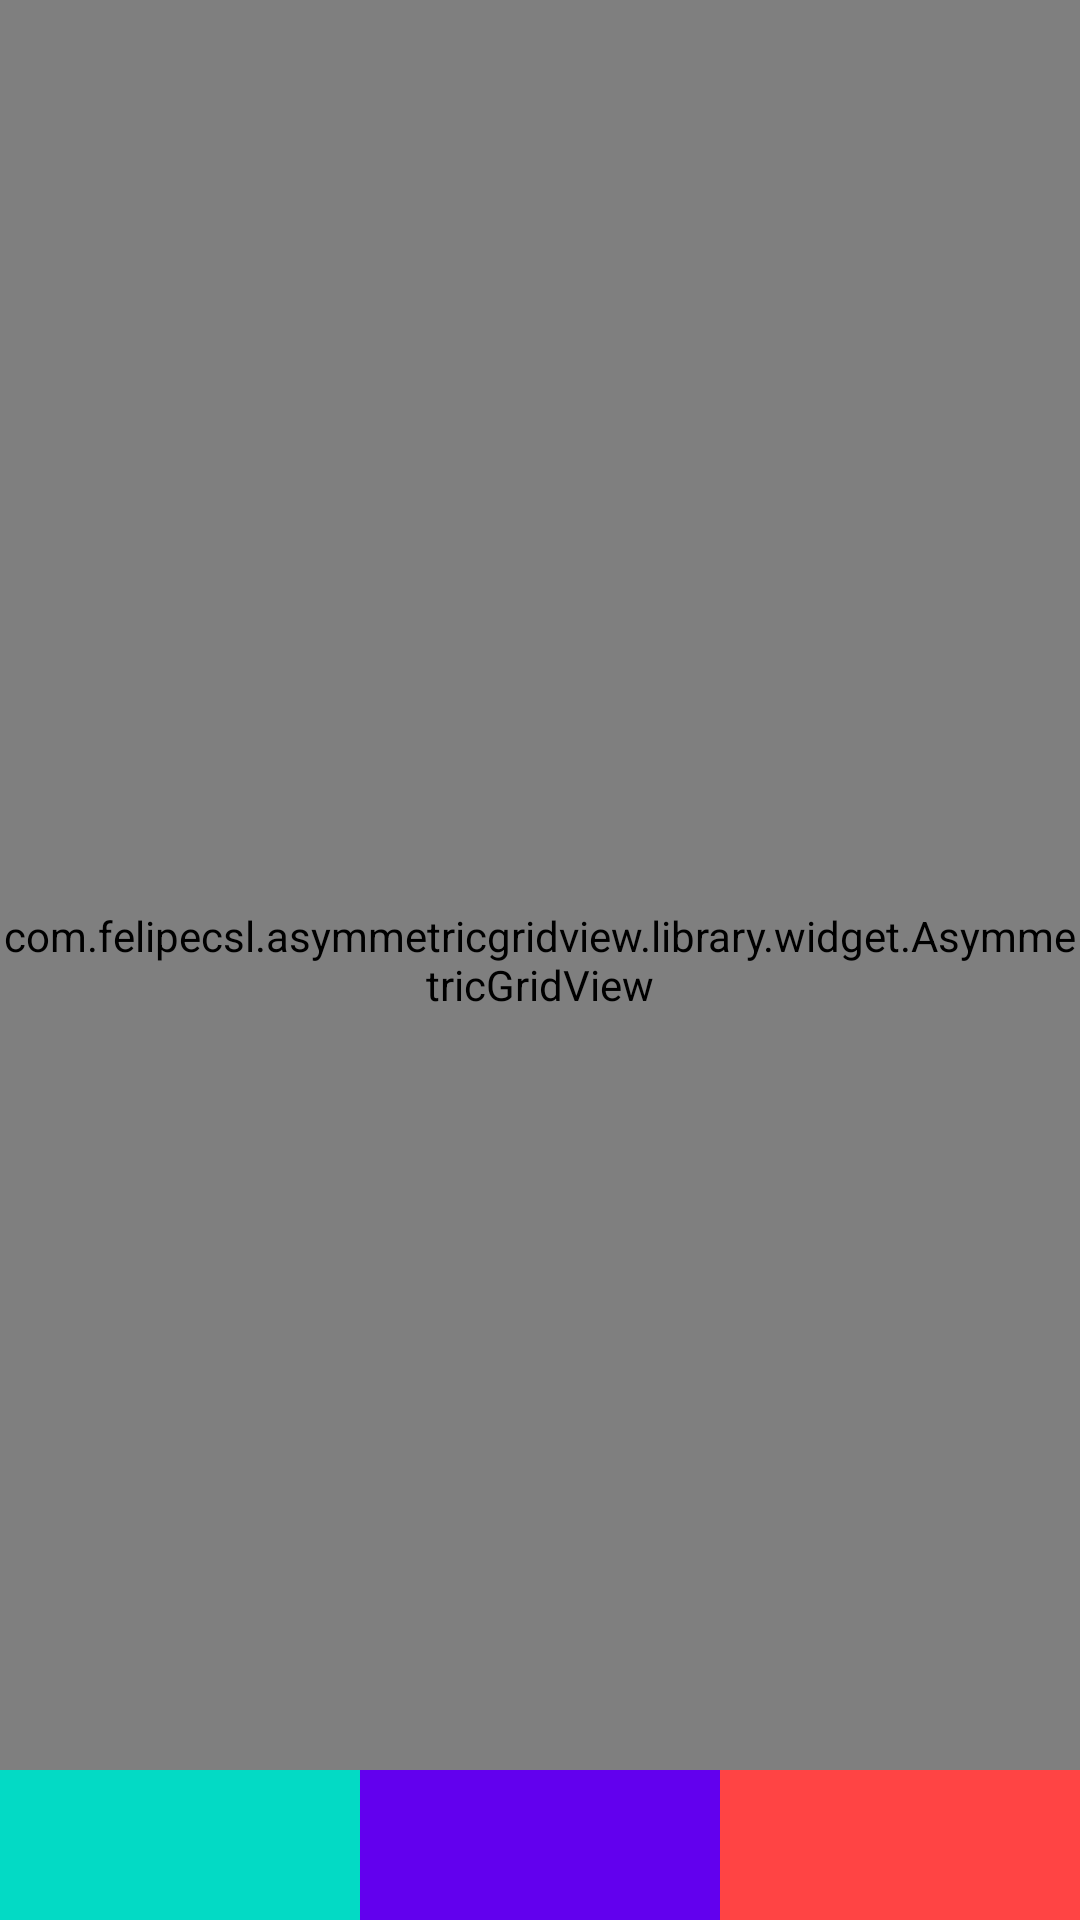

Produce the Android XML layout that renders to this screen, including the resource entries it uses.
<!-- AndroidManifest.xml: application theme AppTheme -->
<!-- res/layout/activity_main.xml -->
<?xml version="1.0" encoding="utf-8"?>
<RelativeLayout xmlns:android="http://schemas.android.com/apk/res/android"
    xmlns:app="http://schemas.android.com/apk/res-auto"
    xmlns:tools="http://schemas.android.com/tools"
    android:layout_width="match_parent"
    android:layout_height="match_parent">
        <com.felipecsl.asymmetricgridview.library.widget.AsymmetricGridView
            android:id="@+id/listView"
            android:layout_width="match_parent"
            android:layout_height="match_parent"
            android:background="#ffffff"
            android:divider="@android:color/transparent"
            android:fadingEdge="none"
            android:focusable="false"
            android:gravity="center"
            android:dividerHeight="3dp"
            android:listSelector="#00000000">

        </com.felipecsl.asymmetricgridview.library.widget.AsymmetricGridView>

         <LinearLayout
              android:layout_width="match_parent"
              android:layout_height="50dp"
              android:layout_alignParentBottom="true"
              android:layout_alignParentStart="true"
              app:layout_behavior=".QuickHideBehavior"
              android:orientation="horizontal">

             <ImageButton
                 android:id="@+id/button1"
                 android:layout_width="0dp"
                 android:layout_height="match_parent"
                 android:layout_weight="1"
                 android:background="@color/colorAccent"
                 android:text="Login" />

             <ImageButton
                 android:id="@+id/button2"
                 android:layout_width="0dp"
                 android:layout_height="match_parent"
                 android:layout_weight="1"
                 android:background="@color/colorPrimary"
                 android:text="Discover"
                 android:textColor="#ffffff" />

             <ImageButton
                 android:id="@+id/button3"
                 android:layout_width="0dp"
                 android:layout_height="match_parent"
                 android:layout_weight="1"
                 android:background="@android:color/holo_red_light"
                 android:text="Profile" />
        </LinearLayout>
</RelativeLayout>
<!-- resources referenced by this layout -->
<resources>
  <style name="AppTheme" parent="Theme.AppCompat.Light.DarkActionBar">
          
          <item name="colorPrimary">@color/colorPrimary</item>
          <item name="colorPrimaryDark">@color/colorPrimaryDark</item>
          <item name="colorAccent">@color/colorAccent</item>
          <item name="autoCompleteTextViewStyle">@style/myAutoCompleteTextViewStyle</item>
          <item name="textAppearanceSearchResultTitle">@style/mySearchResult</item>
          <item name="android:windowContentTransitions">true</item>
      </style>
  <style name="myAutoCompleteTextViewStyle" parent="Widget.AppCompat.Light.AutoCompleteTextView">
          <item name="android:popupBackground">#EEE</item>
          <item name="android:colorFocusedHighlight">#000000</item>
      </style>
  <style name="mySearchResult" parent="TextAppearance.AppCompat.SearchResult.Title">
          <item name="android:textColor">#FFF</item>
      </style>
  <!-- not gathered from this repository: default colours our renderer supplied (Android Studio template values) -->
  <color name="colorPrimary">#FF6200EE</color>
  <color name="colorPrimaryDark">#FF3700B3</color>
  <color name="colorAccent">#FF03DAC5</color>
</resources>
